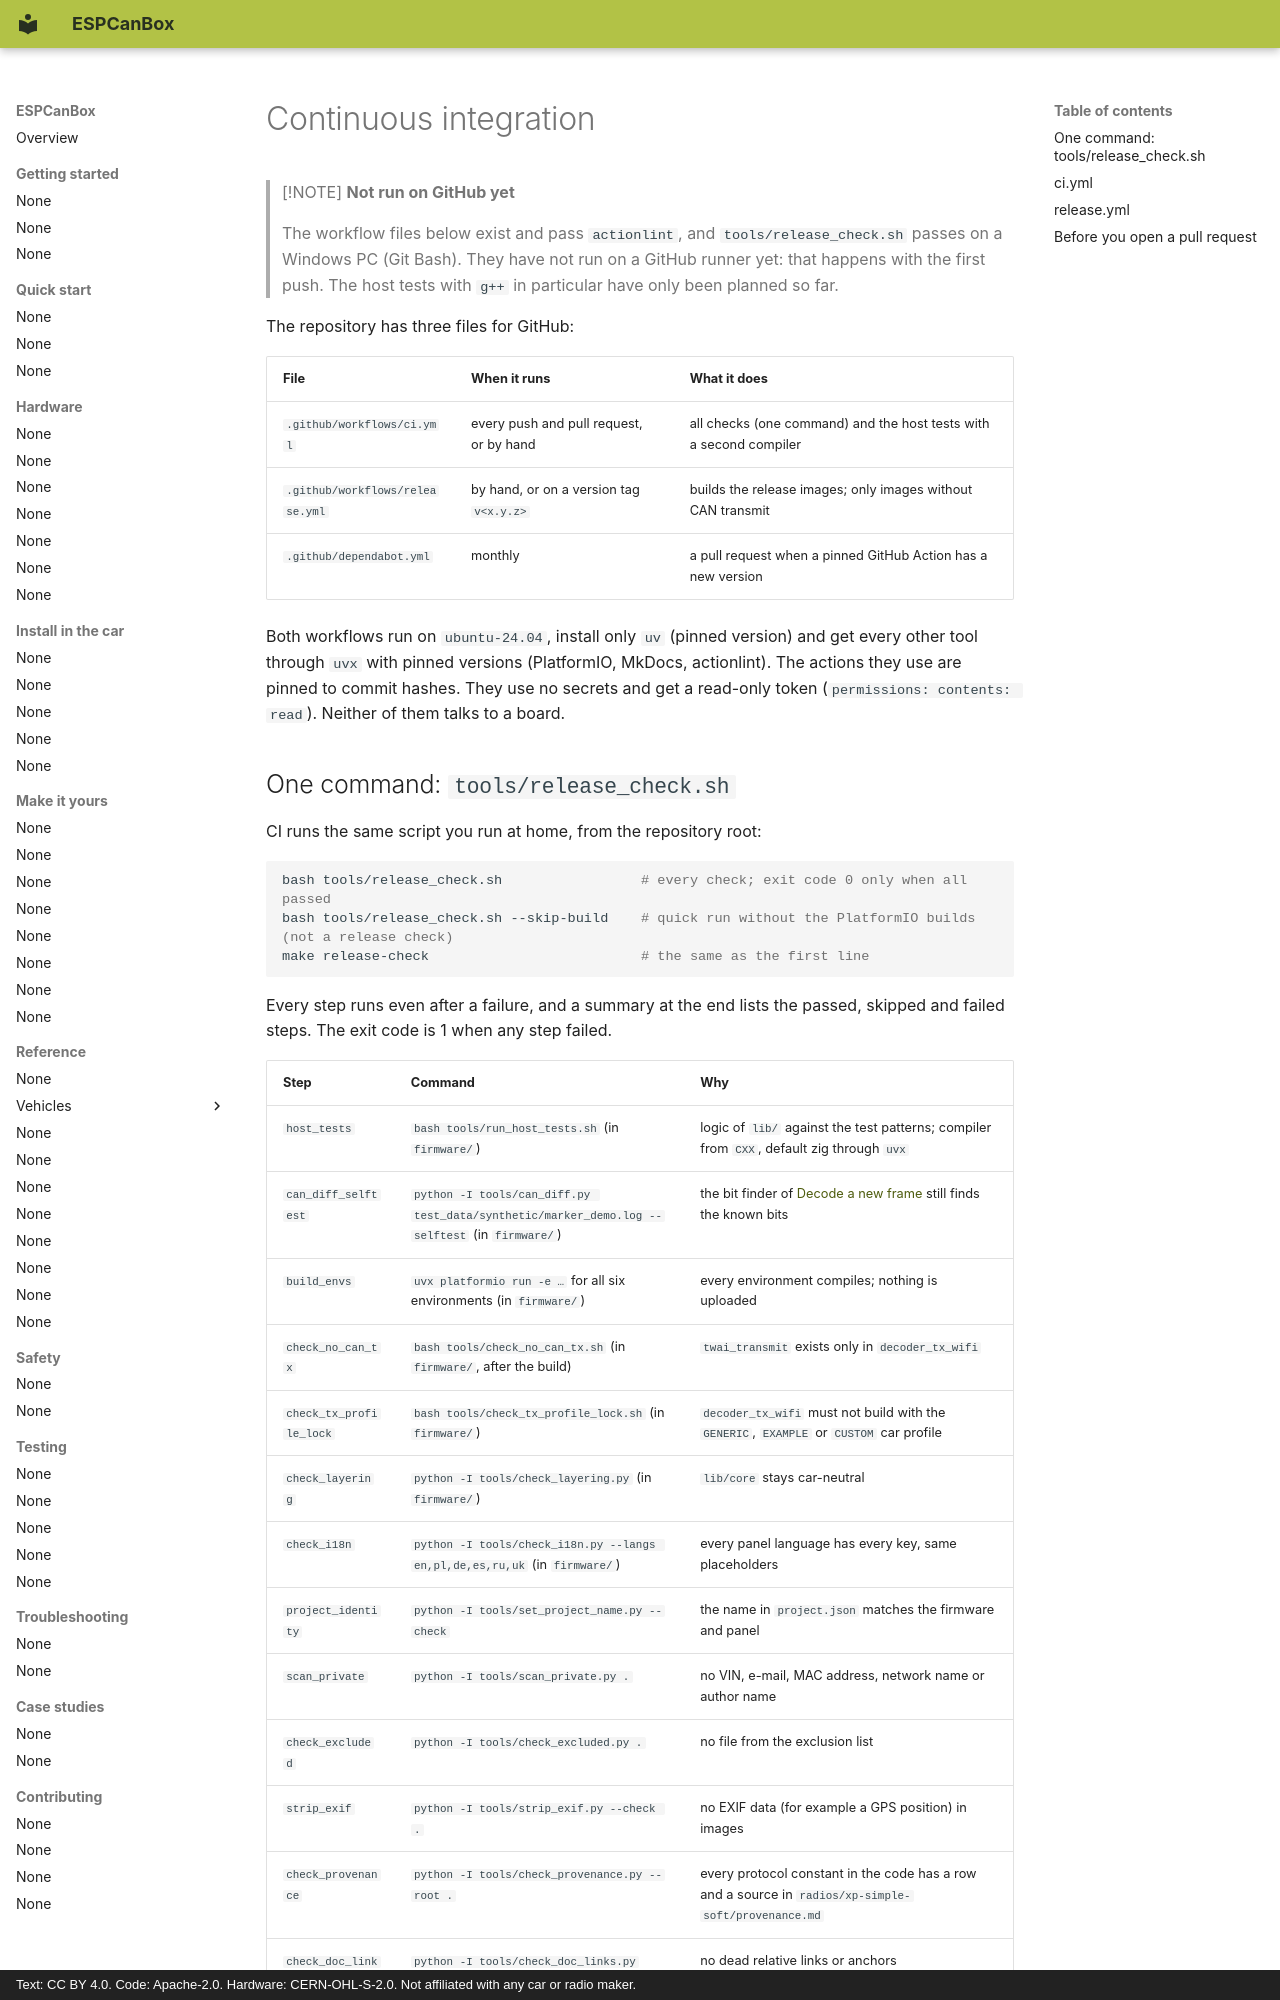

repository: grabowski98/ESPCanBox · page: en/testing/ci/index.html · generator: mkdocs · copyright: Text: CC BY 4.0. Code: Apache-2.0. Hardware: CERN-OHL-S-2.0. Not affiliated with any car or radio maker.

# Continuous integration

> [!NOTE]
> **Not run on GitHub yet**
>
> The workflow files below exist and pass `actionlint`, and `tools/release_check.sh` passes on a
> Windows PC (Git Bash). They have not run on a GitHub runner yet: that happens with the first
> push. The host tests with `g++` in particular have only been planned so far.

The repository has three files for GitHub:

| File | When it runs | What it does |
|---|---|---|
| `.github/workflows/ci.yml` | every push and pull request, or by hand | all checks (one command) and the host tests with a second compiler |
| `.github/workflows/release.yml` | by hand, or on a version tag `v<x.y.z>` | builds the release images; only images without CAN transmit |
| `.github/dependabot.yml` | monthly | a pull request when a pinned GitHub Action has a new version |

Both workflows run on `ubuntu-24.04`, install only `uv` (pinned version) and get every other tool
through `uvx` with pinned versions (PlatformIO, MkDocs, actionlint). The actions they use are pinned
to commit hashes. They use no secrets and get a read-only token (`permissions: contents: read`).
Neither of them talks to a board.
